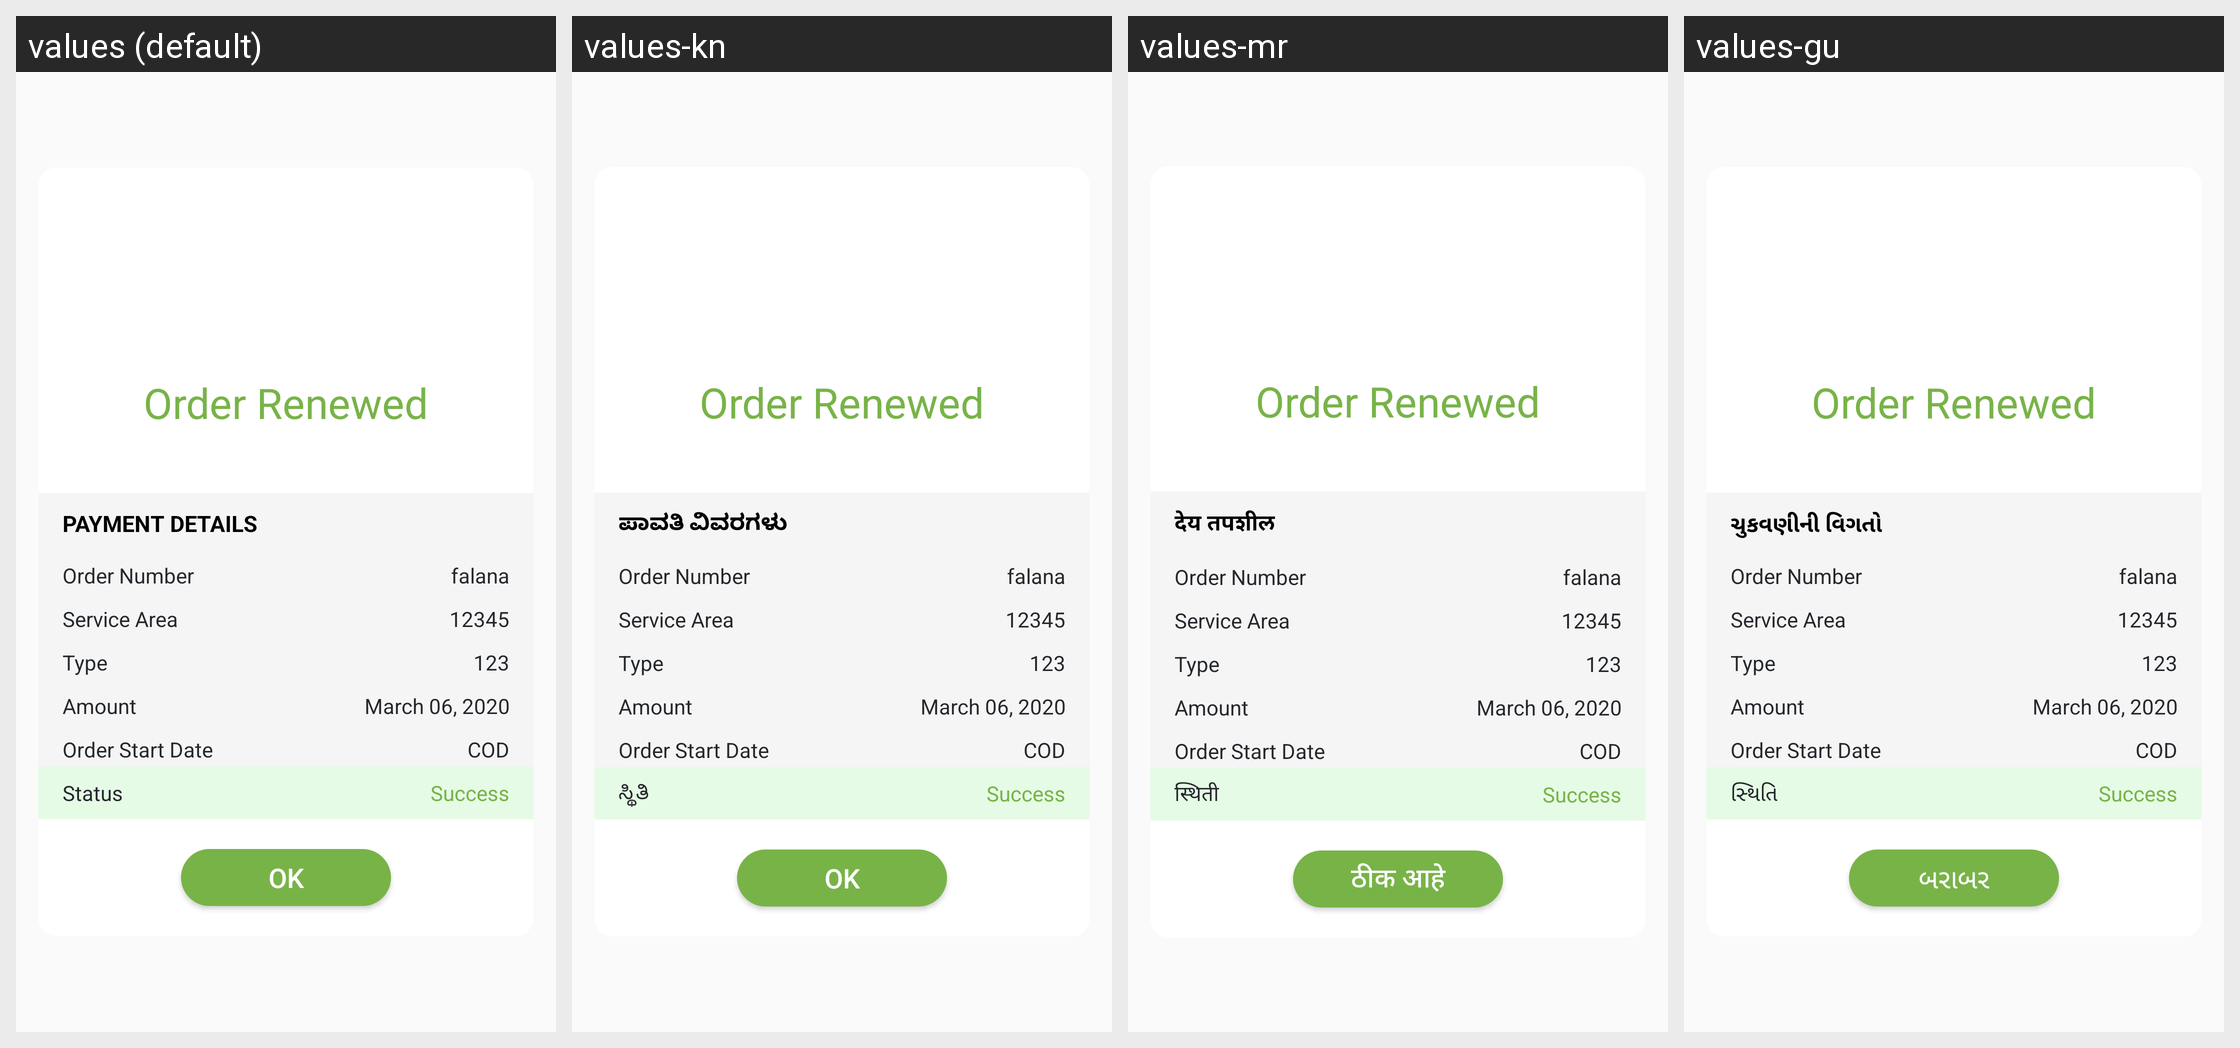

Strings drawn on this Android screen and how each of the app's shown locales translates them:
Android screen res/layout/layout_payment_success.xml rendered under 4 locales, left to right: values (default), values-kn, values-mr, values-gu. Device: Nexus 5 (rendered at 1080×1920; each locale shown at half size, 540×960, under a caption strip naming it); theme AppTheme.
Other locales in the repository, not shown: values-hi, values-ta, values-te.
Strings drawn on this screen, with the default value and each locale's value (text and hints the layout hard-codes, and strings that could not be matched under every locale, appear in the picture but are not listed):

order_renewed
  values: Order Renewed
  values-kn: Order Renewed  [not translated; the default value is used]
  values-mr: Order Renewed  [not translated; the default value is used]
  values-gu: Order Renewed  [not translated; the default value is used]

payment_details_dialog
  values: PAYMENT DETAILS
  values-kn: ಪಾವತಿ ವಿವರಗಳು
  values-mr: देय तपशील
  values-gu: ચુકવણીની વિગતો

order_number_renew
  values: Order Number
  values-kn: Order Number  [not translated; the default value is used]
  values-mr: Order Number  [not translated; the default value is used]
  values-gu: Order Number  [not translated; the default value is used]

renew_type
  values: Type
  values-kn: Type  [not translated; the default value is used]
  values-mr: Type  [not translated; the default value is used]
  values-gu: Type  [not translated; the default value is used]

renew_amount
  values: Amount
  values-kn: Amount  [not translated; the default value is used]
  values-mr: Amount  [not translated; the default value is used]
  values-gu: Amount  [not translated; the default value is used]

renew_date
  values: Order Start Date
  values-kn: Order Start Date  [not translated; the default value is used]
  values-mr: Order Start Date  [not translated; the default value is used]
  values-gu: Order Start Date  [not translated; the default value is used]

status_dialog
  values: Status
  values-kn: ಸ್ಥಿತಿ
  values-mr: स्थिती
  values-gu: સ્થિતિ

ok_dialog
  values: Ok
  values-kn: Ok
  values-mr: ठीक आहे
  values-gu: બરાબર
